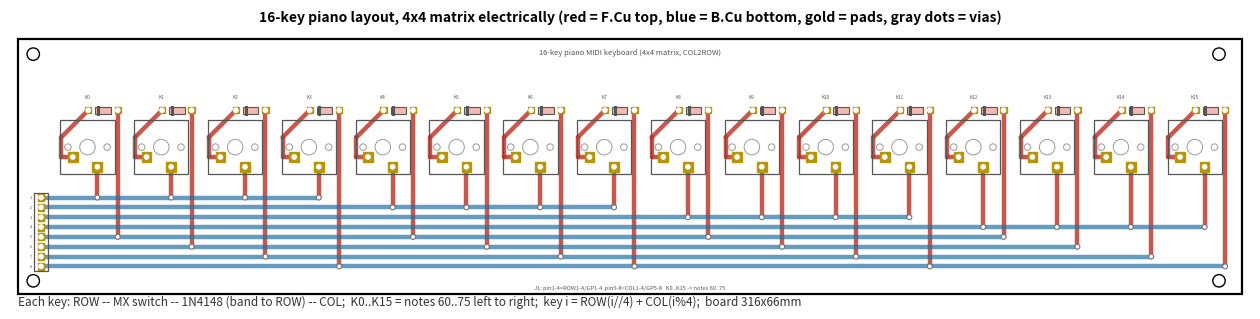

Source code (Python):
"""生成 16 键单排钢琴布局 MIDI 键盘 PCB：midi_matrix_4x4.kicad_pcb + .kicad_pro + 预览 PNG。

物理布局：16 个 Cherry MX 轴（PCB 安装 5 孔封装）按 19.05mm 键心距排成一排，
K0..K15 从左到右 = 音符 60..75（C4..D#5 半音阶）。
电气连接仍是 4x4 矩阵（COL2ROW，每键串 1N4148，阴极/色环朝行）：
键 i 属于 ROW(i//4) + COL(i%4)，即 K0-3=ROW1、K4-7=ROW2 …… COL1..4 循环。
二极管横放在键上方空隙带；8 条总线（4 行 + 4 列）在键下方 B.Cu 横走，
左侧 1x8 竖排针 J1 与总线同高直连：pin1..4 = ROW1..4 (GP1..GP4)，pin5..8 = COL1..4 (GP5..GP8)。
双层板，共 32 个过孔（每键行/列各一落线）。板框 316x66mm（长条板，超出嘉立创免费档）。
所有封装内嵌，KiCad 8+ 直接打开即可（网络类定义写在 .kicad_pro 的 net_settings 里）。
运行：python3 gen_kicad_pcb_4x4.py
"""
import json
import uuid

PROJ = "midi_matrix_4x4"

# ---------- 几何常量（mm） ----------
P = 19.05                 # 键心距（0.75 英寸标准）
X0, YK = 20.0, 30.0       # 最左键中心 / 键排 y
TRACK = 0.8               # 线宽
VIA_D, VIA_DRILL = 1.2, 0.6
DIODE_DY = -9.525         # 二极管在键上方空隙带（相对键心）
BUS_Y0 = 43.0             # 第 1 条总线 y，8 条总线间距 2.54（与排针节距一致）
HDR_X = 8.0               # 竖排针 x，pin k 与总线 k 同高直连
# MX 轴焊盘相对键心：pin1(-3.81, 2.54)、pin2(2.54, 5.08)；
# 中心柱 NPTH 4.0@(0,0)，定位柱 NPTH 1.7@(±5.08, 0)

ROW_NET = [f"ROW{i + 1}" for i in range(4)]
COL_NET = [f"COL{i + 1}" for i in range(4)]
KNET = [f"Net-K{k}" for k in range(16)]
NETS = ROW_NET + COL_NET + KNET
NET_ID = {n: i + 1 for i, n in enumerate(NETS)}
BUS_NET = ROW_NET + COL_NET  # 总线 k (y=BUS_Y0+k*2.54) ←→ 排针 pin k+1

NOTES = ["C4", "C#4", "D4", "D#4", "E4", "F4", "F#4", "G4",
         "G#4", "A4", "A#4", "B4", "C5", "C#5", "D5", "D#5"]  # 音符 60..75


def u():
    return str(uuid.uuid4())


def f(v):
    s = f"{v:.2f}".rstrip("0").rstrip(".")
    return s if s else "0"


def bus_y(k):
    return BUS_Y0 + k * PIN_P


PIN_P = 2.54

# ---------- 收集走线 / 过孔 / 丝印 ----------
segs = []      # (x1, y1, x2, y2, layer, net)
vias = []      # (x, y, net)
gr_texts = []  # (content, x, y, size)

# 供预览用的图元
pads = []      # (x, y, w, h)
npths = []     # (x, y, drill)
diodes = []    # (cx, cy) 水平放置，左侧为阴极
switches = []  # (cx, cy)


def seg(x1, y1, x2, y2, layer, net):
    segs.append((x1, y1, x2, y2, layer, net))


# ---------- 16 个键（单排，左→右 K0..K15） ----------
bus_end = [HDR_X] * 8  # 每条总线的最右端 x（随落线更新）
for i in range(16):
    ri, ci = i // 4, i % 4
    x, y = X0 + P * i, YK
    switches.append((x, y))
    diodes.append((x + 4, y + DIODE_DY))
    npths += [(x, y, 4.0), (x - 5.08, y, 1.7), (x + 5.08, y, 1.7)]
    pads.append((x - 3.81, y + 2.54, 2.5, 2.5))        # MX pin1 → 二极管
    pads.append((x + 2.54, y + 5.08, 2.5, 2.5))        # MX pin2 → 行线
    pads.append((x + 0.19, y + DIODE_DY, 1.6, 1.6))    # 二极管阴极
    pads.append((x + 7.81, y + DIODE_DY, 1.6, 1.6))    # 二极管阳极
    # MX pin1 → 二极管阴极（F.Cu：左横 → 上竖 → 45°，绕开中心柱与定位柱孔）
    seg(x - 3.81, y + 2.54, x - 6.8, y + 2.54, "F.Cu", KNET[i])
    seg(x - 6.8, y + 2.54, x - 6.8, y - 2.535, "F.Cu", KNET[i])
    seg(x - 6.8, y - 2.535, x + 0.19, y + DIODE_DY, "F.Cu", KNET[i])
    # MX pin2 → 行总线（F.Cu 下落 + 过孔）
    seg(x + 2.54, y + 5.08, x + 2.54, bus_y(ri), "F.Cu", ROW_NET[ri])
    vias.append((x + 2.54, bus_y(ri), ROW_NET[ri]))
    bus_end[ri] = max(bus_end[ri], x + 2.54)
    # 二极管阳极 → 列总线（F.Cu 下落 + 过孔）
    seg(x + 7.81, y + DIODE_DY, x + 7.81, bus_y(4 + ci), "F.Cu", COL_NET[ci])
    vias.append((x + 7.81, bus_y(4 + ci), COL_NET[ci]))
    bus_end[4 + ci] = max(bus_end[4 + ci], x + 7.81)
    gr_texts.append((f"K{i}", x, y - 13, 1.0))

# ---------- 8 条总线（B.Cu 横线，左端直接进排针焊盘） ----------
for k, net in enumerate(BUS_NET):
    seg(HDR_X, bus_y(k), bus_end[k], bus_y(k), "B.Cu", net)
    pads.append((HDR_X, bus_y(k), 1.8, 1.8))
    gr_texts.append((str(k + 1), 5.3, bus_y(k), 0.8))

gr_texts.append(("16-key piano MIDI keyboard (4x4 matrix, COL2ROW)", 160, 5.5, 1.6))
gr_texts.append(("J1: pin1-4=ROW1-4/GP1-4  pin5-8=COL1-4/GP5-8   K0..K15 -> notes 60..75",
                 160, 66.3, 1.2))

HOLES = [(6, 6), (312, 6), (6, 64.5), (312, 64.5)]
EDGE = (2, 2, 318, 68)  # x1, y1, x2, y2

# ---------- KiCad 文件输出 ----------
parts = []


def prop(name, value, x, y, layer, hide=True):
    h = " (hide yes)" if hide else ""
    return (f'    (property "{name}" "{value}" (at {f(x)} {f(y)} 0) (layer "{layer}"){h} '
            f'(uuid "{u()}") (effects (font (size 1 1) (thickness 0.15))))')


def fp_line(x1, y1, x2, y2, layer="F.SilkS", w=0.12):
    return (f'    (fp_line (start {f(x1)} {f(y1)}) (end {f(x2)} {f(y2)}) '
            f'(stroke (width {w}) (type solid)) (layer "{layer}") (uuid "{u()}"))')


def fp_pad(num, x, y, size, drill, net, shape="circle"):
    n = f' (net {NET_ID[net]} "{net}")' if net else ""
    kind = "thru_hole" if net else "np_thru_hole"
    return (f'    (pad "{num}" {kind} {shape} (at {f(x)} {f(y)}) (size {f(size)} {f(size)}) '
            f'(drill {f(drill)}) (layers "*.Cu" "*.Mask"){n} (uuid "{u()}"))')


def emit_switch(i, x, y):
    lines = [f'  (footprint "diy:SW_Cherry_MX_1U" (layer "F.Cu")', f'    (uuid "{u()}")',
             f'    (at {f(x)} {f(y)})',
             '    (descr "Cherry MX 1u PCB mount: pin1=(-3.81,2.54) pin2=(2.54,5.08)")',
             '    (attr through_hole)',
             prop("Reference", f"SW{i + 1}", 0, -8.5, "F.SilkS"),
             prop("Value", f"K{i} ({NOTES[i]})", 0, 8.5, "F.Fab")]
    for x1, y1, x2, y2 in ((-7, -7, 7, -7), (7, -7, 7, 7), (7, 7, -7, 7), (-7, 7, -7, -7)):
        lines.append(fp_line(x1, y1, x2, y2))
    lines.append(fp_pad("1", -3.81, 2.54, 2.5, 1.5, KNET[i], "rect"))
    lines.append(fp_pad("2", 2.54, 5.08, 2.5, 1.5, ROW_NET[i // 4]))
    lines.append(fp_pad("", 0, 0, 4.0, 4.0, None))       # 中心柱
    lines.append(fp_pad("", -5.08, 0, 1.7, 1.7, None))   # 定位柱
    lines.append(fp_pad("", 5.08, 0, 1.7, 1.7, None))
    lines.append("  )")
    return "\n".join(lines)


def emit_diode(i, x, y):
    lines = [f'  (footprint "diy:D_DO-35" (layer "F.Cu")', f'    (uuid "{u()}")',
             f'    (at {f(x)} {f(y)})',
             '    (descr "1N4148 DO-35 horizontal, pad1=cathode (band)")',
             '    (attr through_hole)',
             prop("Reference", f"D{i + 1}", 0, -2.2, "F.SilkS"),
             prop("Value", "1N4148", 0, 2.2, "F.Fab")]
    for x1, y1, x2, y2 in ((-3, 0, -2, 0), (2, 0, 3, 0),      # 引出线
                           (-2, -0.9, 2, -0.9), (2, -0.9, 2, 0.9),
                           (2, 0.9, -2, 0.9), (-2, 0.9, -2, -0.9)):
        lines.append(fp_line(x1, y1, x2, y2))
    lines.append(fp_line(-1.3, -0.9, -1.3, 0.9, w=0.35))      # 阴极色环标记
    lines.append(fp_pad("1", -3.81, 0, 1.6, 0.8, KNET[i], "rect"))
    lines.append(fp_pad("2", 3.81, 0, 1.6, 0.8, COL_NET[i % 4]))
    lines.append("  )")
    return "\n".join(lines)


def emit_header():
    lines = [f'  (footprint "diy:PinHeader_1x08_P2.54mm_Vertical" (layer "F.Cu")',
             f'    (uuid "{u()}")',
             f'    (at {f(HDR_X)} {f(BUS_Y0)})',
             '    (descr "1x8 vertical pin header: 1-4=ROW1-4(GP1-4), 5-8=COL1-4(GP5-8)")',
             '    (attr through_hole)',
             prop("Reference", "J1", -3.2, 0, "F.SilkS", hide=False),
             prop("Value", "RP2040 GPIO", 0, 20.5, "F.Fab")]
    for x1, y1, x2, y2 in ((-1.9, -1.27, 1.9, -1.27), (1.9, -1.27, 1.9, 19.05),
                           (1.9, 19.05, -1.9, 19.05), (-1.9, 19.05, -1.9, -1.27)):
        lines.append(fp_line(x1, y1, x2, y2))
    lines.append(fp_line(-1.9, 0.63, -0.63, -1.27))  # pin1 斜角标记
    for i, net in enumerate(BUS_NET):
        shape = "rect" if i == 0 else "circle"
        lines.append(fp_pad(str(i + 1), 0, i * PIN_P, 1.8, 1.0, net, shape))
    lines.append("  )")
    return "\n".join(lines)


def emit_hole(idx, x, y):
    return "\n".join([
        '  (footprint "diy:MountingHole_M3" (layer "F.Cu")',
        f'    (uuid "{u()}")',
        f'    (at {f(x)} {f(y)})',
        '    (attr through_hole)',
        prop("Reference", f"H{idx}", 0, -3, "F.SilkS"),
        prop("Value", "MountingHole_M3", 0, 3, "F.Fab"),
        f'    (pad "" np_thru_hole circle (at 0 0) (size 3.2 3.2) (drill 3.2) '
        f'(layers "*.Cu" "*.Mask") (uuid "{u()}"))',
        "  )"])


for i in range(16):
    x = X0 + P * i
    parts.append(emit_switch(i, x, YK))
    parts.append(emit_diode(i, x + 4, YK + DIODE_DY))
parts.append(emit_header())
for i, (hx, hy) in enumerate(HOLES):
    parts.append(emit_hole(i + 1, hx, hy))

for x1, y1, x2, y2, layer, net in segs:
    parts.append(f'  (segment (start {f(x1)} {f(y1)}) (end {f(x2)} {f(y2)}) '
                 f'(width {TRACK}) (layer "{layer}") (net {NET_ID[net]}) (uuid "{u()}"))')

for x, y, net in vias:
    parts.append(f'  (via (at {f(x)} {f(y)}) (size {VIA_D}) (drill {VIA_DRILL}) '
                 f'(layers "F.Cu" "B.Cu") (net {NET_ID[net]}) (uuid "{u()}"))')

ex1, ey1, ex2, ey2 = EDGE
for x1, y1, x2, y2 in ((ex1, ey1, ex2, ey1), (ex2, ey1, ex2, ey2),
                       (ex2, ey2, ex1, ey2), (ex1, ey2, ex1, ey1)):
    parts.append(f'  (gr_line (start {f(x1)} {f(y1)}) (end {f(x2)} {f(y2)}) '
                 f'(stroke (width 0.05) (type solid)) (layer "Edge.Cuts") (uuid "{u()}"))')

for content, x, y, size in gr_texts:
    # KiCad gr_text 的 justify 只认 left/right，不收 center；
    # 用默认左对齐 + 按字宽预估左移来实现视觉居中
    xa = x - 0.325 * size * len(content)
    parts.append(f'  (gr_text "{content}" (at {f(xa)} {f(y)} 0) (layer "F.SilkS") (uuid "{u()}") '
                 f'(effects (font (size {f(size)} {f(size)}) (thickness {f(size * 0.18)}))))')

layers = "\n".join(f"    {line}" for line in [
    '(0 "F.Cu" signal)', '(31 "B.Cu" signal)',
    '(32 "B.Adhes" user "B.Adhesive")', '(33 "F.Adhes" user "F.Adhesive")',
    '(34 "B.Paste" user)', '(35 "F.Paste" user)',
    '(36 "B.SilkS" user "B.Silkscreen")', '(37 "F.SilkS" user "F.Silkscreen")',
    '(38 "B.Mask" user)', '(39 "F.Mask" user)',
    '(40 "Dwgs.User" user "User.Drawings")', '(41 "Cmts.User" user "User.Comments")',
    '(42 "Eco1.User" user "User.Eco1")', '(43 "Eco2.User" user "User.Eco2")',
    '(44 "Edge.Cuts" user)', '(45 "Margin" user)',
    '(46 "B.CrtYd" user "B.Courtyard")', '(47 "F.CrtYd" user "F.Courtyard")',
    '(48 "B.Fab" user)', '(49 "F.Fab" user)'])

net_decls = "\n".join(f'  (net {NET_ID[n]} "{n}")' for n in NETS)

pcb = f'''(kicad_pcb (version 20221018) (generator "pcbnew") (generator_version "7.0")
  (general (thickness 1.6))
  (paper "A3")
  (layers
{layers}
  )
  (title_block
    (title "16-key Piano MIDI Keyboard PCB (4x4 matrix, COL2ROW)")
    (date "2026-10-21")
    (rev "2.0")
    (comment 1 "MX switches, 19.05mm pitch, single row. Diode per key, cathode to ROW.")
    (comment 2 "J1 pin1-4=ROW1-4(GP1-4), pin5-8=COL1-4(GP5-8)")
  )
  (setup
    (pad_to_mask_clearance 0)
  )
  (net 0 "")
{net_decls}
{chr(10).join(parts)}
)
'''

# 括号配平自检
depth = 0
for ch in pcb:
    depth += (ch == "(") - (ch == ")")
    assert depth >= 0, "paren underflow"
assert depth == 0, "unbalanced parens"

open(f"{PROJ}.kicad_pcb", "w").write(pcb)
# KiCad 8+ 网络类定义从 .kicad_pcb 移入工程文件的 net_settings
open(f"{PROJ}.kicad_pro", "w").write(json.dumps(
    {"meta": {"filename": f"{PROJ}.kicad_pro", "version": 1},
     "net_settings": {
         "classes": [{
             "name": "Default",
             "clearance": 0.2,
             "track_width": TRACK,
             "via_diameter": VIA_D,
             "via_drill": VIA_DRILL,
             "microvia_diameter": 0.5,
             "microvia_drill": 0.1,
             "diff_pair_width": 0.2,
             "diff_pair_gap": 0.25,
         }],
         "meta": {"version": 3},
     }}, indent=2))
print(f"saved {PROJ}.kicad_pcb / .kicad_pro  "
      f"({len(segs)} segments, {len(vias)} vias, {len(NETS)} nets)")

# ---------- 预览图 ----------
import matplotlib
matplotlib.use("Agg")
import matplotlib.pyplot as plt

plt.rcParams["font.family"] = ["Noto Sans CJK SC", "Noto Serif CJK SC", "sans-serif"]
FCU, BCU, PAD_C, SILK = "#c0392b", "#2471a3", "#b7950b", "#555555"

fig, ax = plt.subplots(figsize=(16, 3.9), dpi=150)
ax.set_xlim(0, 320)
ax.set_ylim(70, -4)  # y 向下，与 PCB 编辑器顶视图一致
ax.set_aspect("equal")
ax.axis("off")

ax.add_patch(plt.Rectangle((ex1, ey1), ex2 - ex1, ey2 - ey1,
                           fill=False, edgecolor="black", lw=1.6))
for hx, hy in HOLES:
    ax.add_patch(plt.Circle((hx, hy), 1.6, fill=False, edgecolor="black", lw=1.0))

for x1, y1, x2, y2, layer, net in segs:
    ax.plot([x1, x2], [y1, y2], color=FCU if layer == "F.Cu" else BCU,
            lw=3.2, solid_capstyle="round",
            alpha=0.85 if layer == "F.Cu" else 0.7, zorder=2)

for x, y, net in vias:
    ax.add_patch(plt.Circle((x, y), VIA_D / 2, color="#777777", zorder=3))
    ax.add_patch(plt.Circle((x, y), VIA_DRILL / 2, color="white", zorder=4))

for x, y, d in npths:
    ax.add_patch(plt.Circle((x, y), d / 2, color="white", ec="#999999", lw=0.7, zorder=3))

for x, y, w, h in pads:
    ax.add_patch(plt.Rectangle((x - w / 2, y - h / 2), w, h, color=PAD_C, zorder=3))
    ax.add_patch(plt.Circle((x, y), 0.55, color="white", zorder=4))

for cx, cy in switches:  # MX 轴丝印外框 14x14
    ax.add_patch(plt.Rectangle((cx - 7, cy - 7), 14, 14, fill=False,
                               edgecolor=SILK, lw=0.9, zorder=5))

for cx, cy in diodes:  # 二极管本体 + 阴极色环（左端）
    ax.add_patch(plt.Rectangle((cx - 2, cy - 0.9), 4, 1.8, color="#f5b7b1",
                               ec=SILK, lw=0.8, zorder=5))
    ax.plot([cx - 1.3, cx - 1.3], [cy - 0.9, cy + 0.9], color=SILK, lw=2.2, zorder=6)

# 排针胶壳（竖放）
ax.add_patch(plt.Rectangle((HDR_X - 1.9, BUS_Y0 - 1.27), 3.8, 7 * PIN_P + 2.54,
                           fill=False, edgecolor=SILK, lw=0.9, zorder=5))

for content, x, y, size in gr_texts:
    ax.text(x, y, content, ha="center", va="center",
            fontsize=size * 3.4, color=SILK, zorder=6)

ax.text(160, -2.5, "16-key piano layout, 4x4 matrix electrically "
        "(red = F.Cu top, blue = B.Cu bottom, gold = pads, gray dots = vias)",
        ha="center", fontsize=10, fontweight="bold")
ax.text(2, 71, "Each key: ROW -- MX switch -- 1N4148 (band to ROW) -- COL;  "
        "K0..K15 = notes 60..75 left to right;  key i = ROW(i//4) + COL(i%4);  "
        "board 316x66mm", ha="left", fontsize=8.5, color="#333333")

fig.savefig(f"{PROJ}_pcb_preview.png", bbox_inches="tight", facecolor="white")
print(f"saved {PROJ}_pcb_preview.png")
